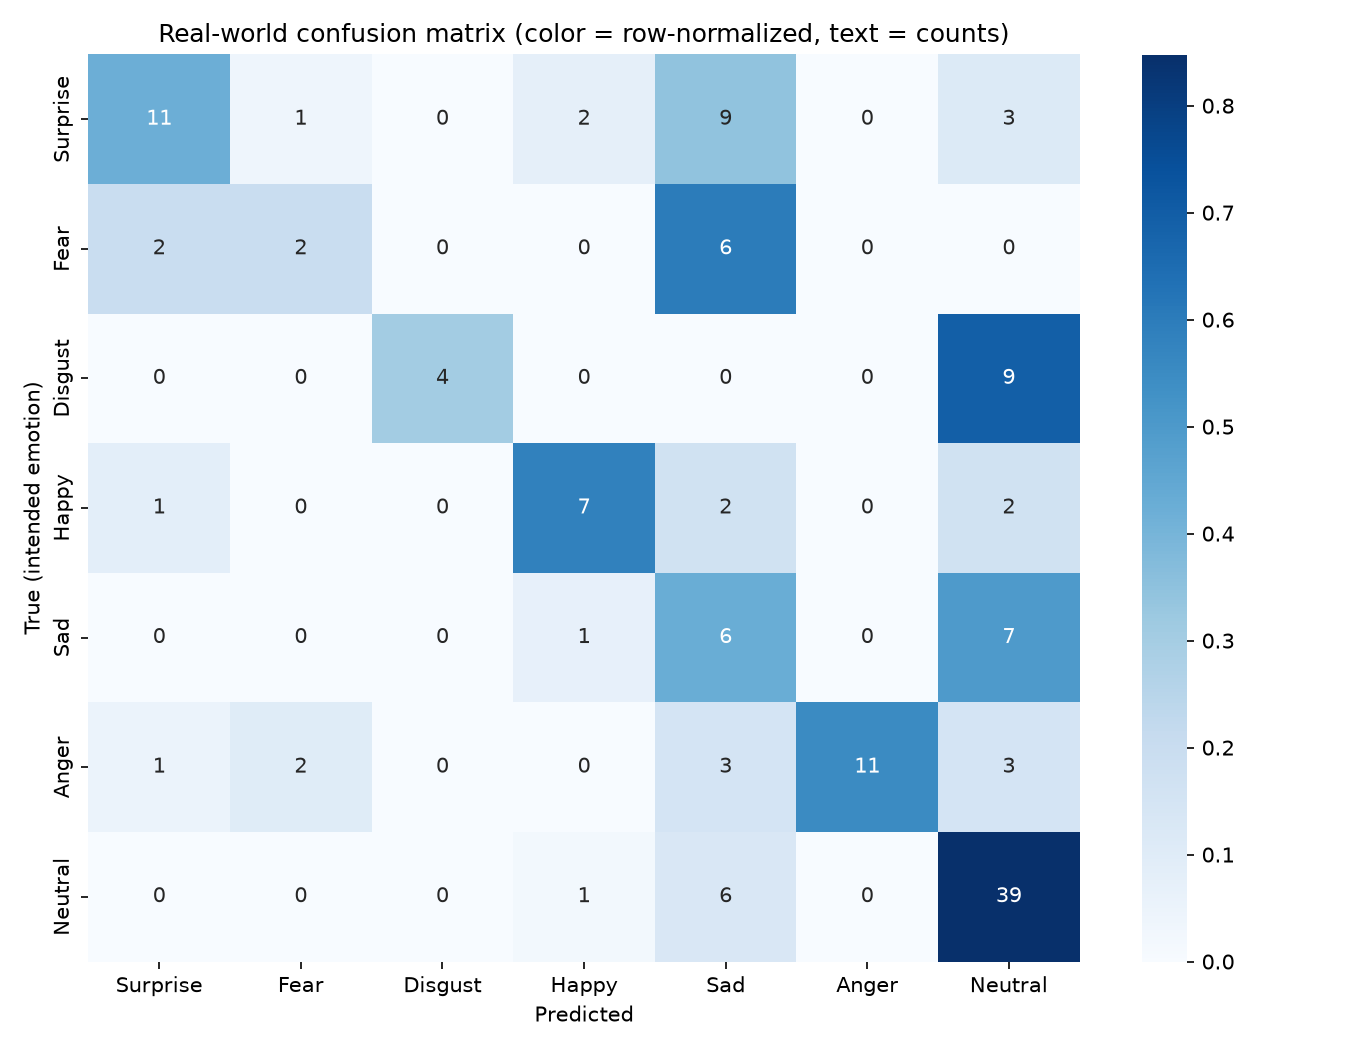

The file beside this chart, header and first rows:
, Surprise, Fear, Disgust, Happy, Sad, Anger, Neutral
Surprise, 11, 1, 0, 2, 9, 0, 3
Fear, 2, 2, 0, 0, 6, 0, 0
Disgust, 0, 0, 4, 0, 0, 0, 9
Happy, 1, 0, 0, 7, 2, 0, 2
Sad, 0, 0, 0, 1, 6, 0, 7
Anger, 1, 2, 0, 0, 3, 11, 3
Neutral, 0, 0, 0, 1, 6, 0, 39
